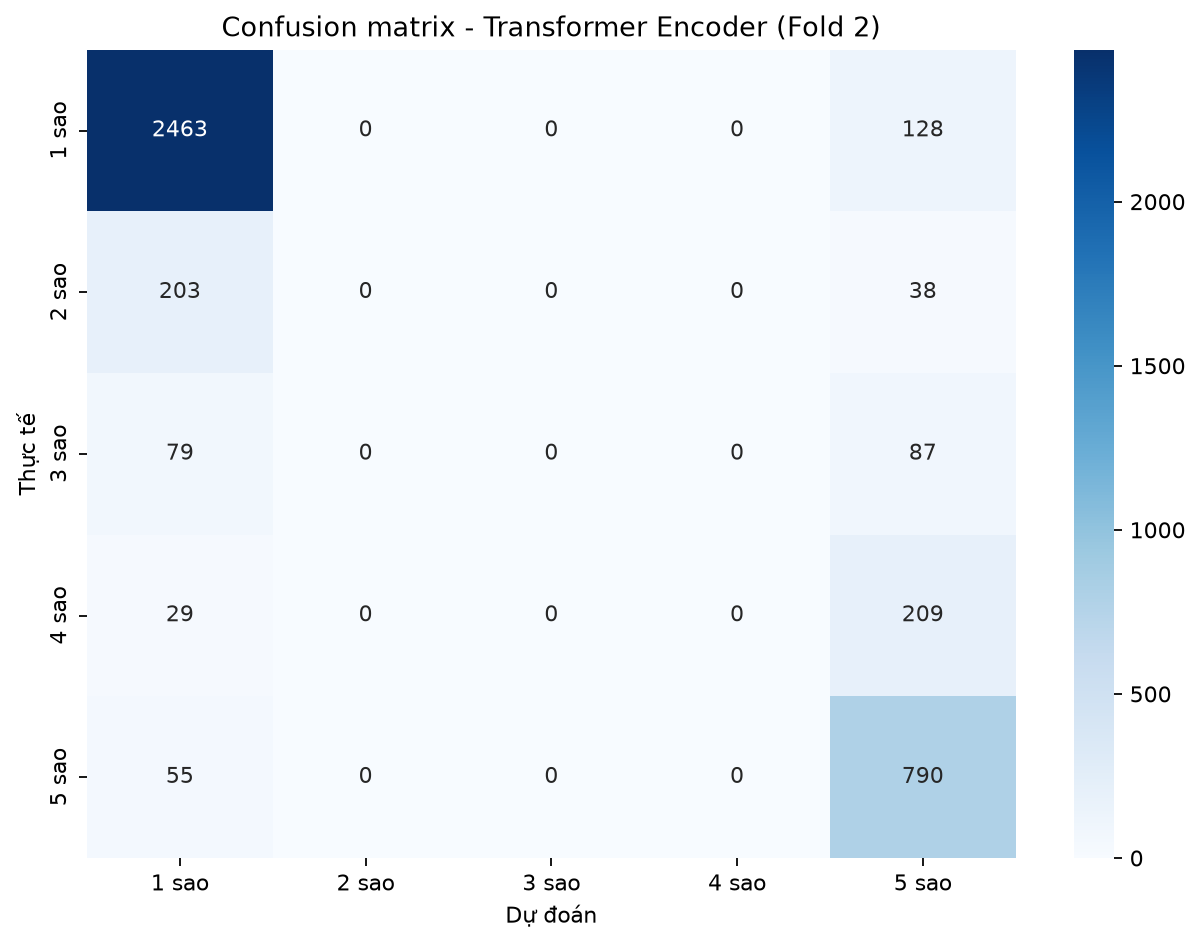

Data behind this chart, as committed beside it:
, 1 sao, 2 sao, 3 sao, 4 sao, 5 sao
1 sao, 2463, 0, 0, 0, 128
2 sao, 203, 0, 0, 0, 38
3 sao, 79, 0, 0, 0, 87
4 sao, 29, 0, 0, 0, 209
5 sao, 55, 0, 0, 0, 790
